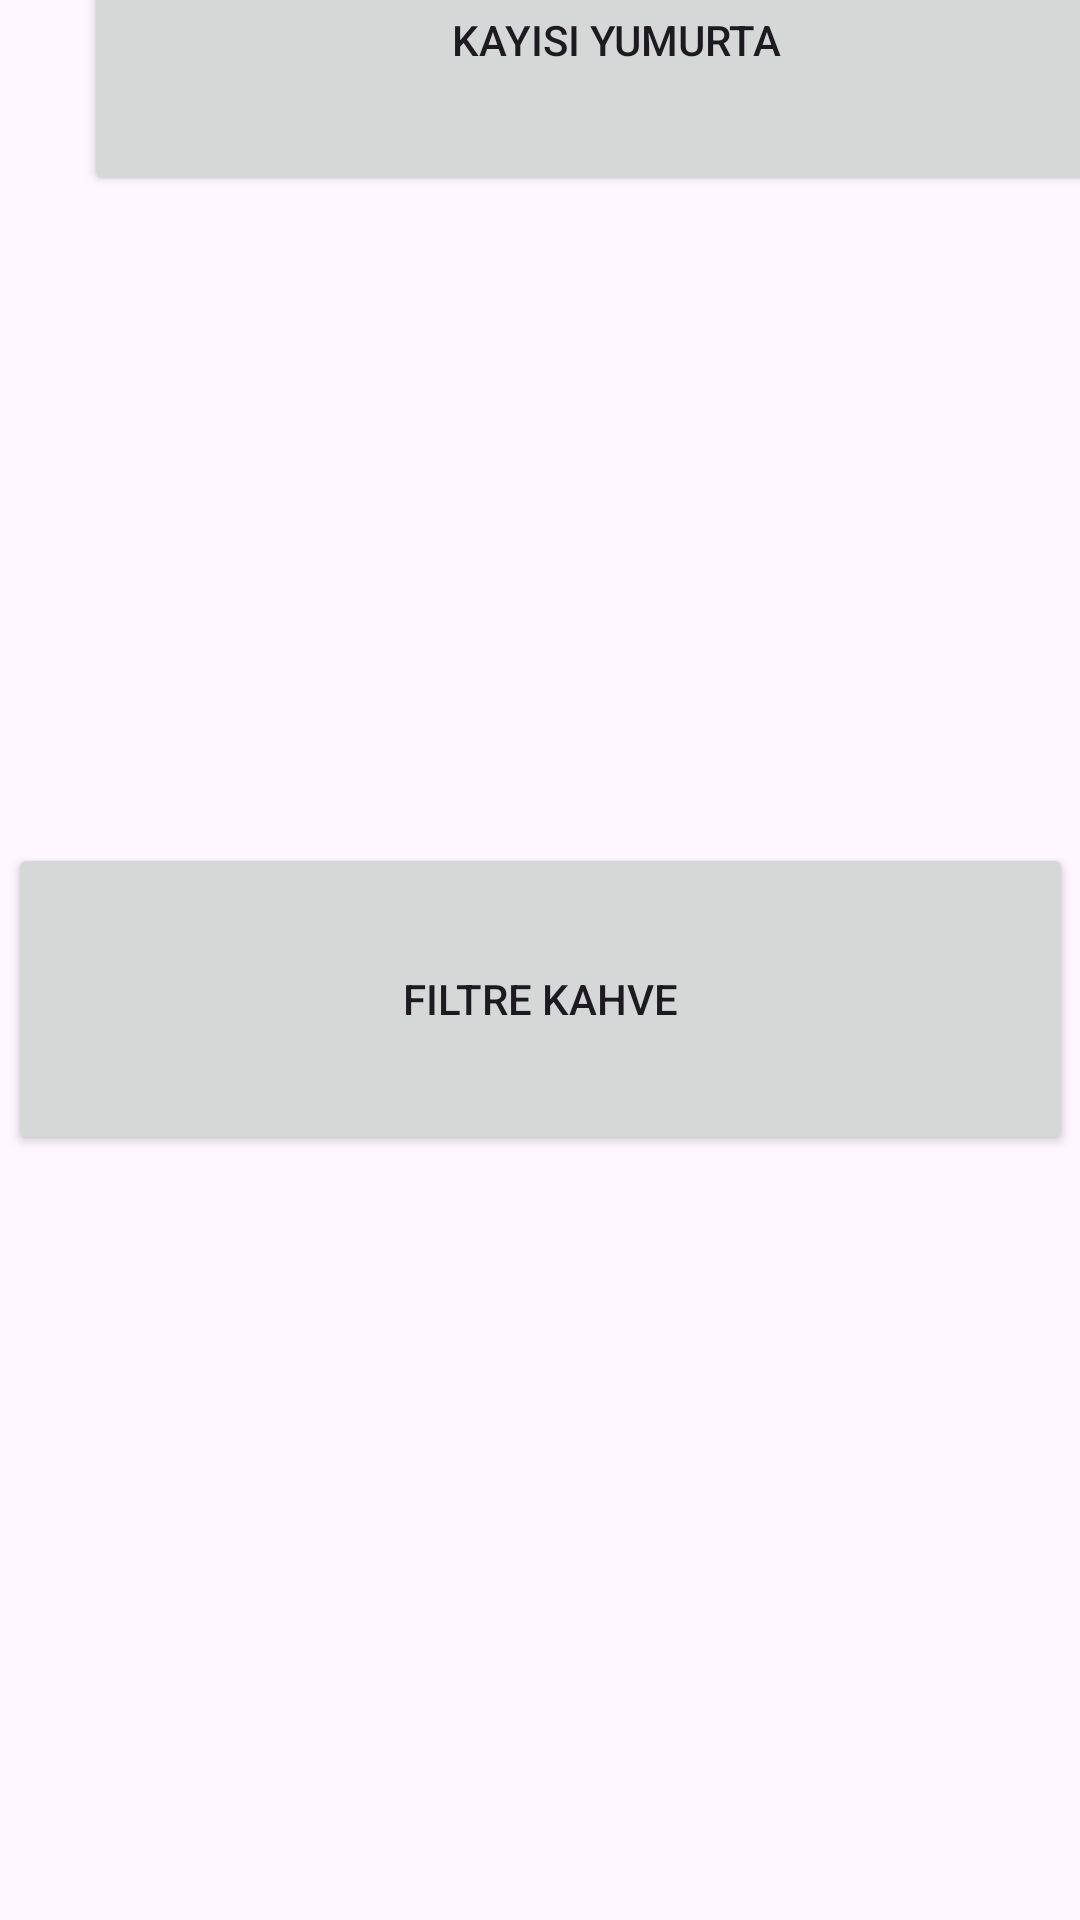

The Android layout XML behind this screen, and the referenced resources:
<!-- AndroidManifest.xml: application theme Theme.Navigation_companenet_sayfalar_arasi_gecis -->
<!-- res/layout/fragment_anasayfa.xml -->
<?xml version="1.0" encoding="utf-8"?>
<androidx.constraintlayout.widget.ConstraintLayout xmlns:android="http://schemas.android.com/apk/res/android"
    xmlns:app="http://schemas.android.com/apk/res-auto"
    xmlns:tools="http://schemas.android.com/tools"
    android:layout_width="match_parent"
    android:layout_height="match_parent"
    tools:context=".anasayfa">

    <Button
        android:id="@+id/yumurta"
        android:layout_width="355dp"
        android:layout_height="104dp"
        android:layout_marginStart="28dp"
        android:layout_marginTop="128dp"
        android:layout_marginEnd="28dp"
        android:layout_marginBottom="108dp"
        android:text="kayısı yumurta"
        app:layout_constraintBottom_toTopOf="@+id/kahve"
        app:layout_constraintEnd_toEndOf="parent"
        app:layout_constraintHorizontal_bias="0.0"
        app:layout_constraintStart_toStartOf="parent"
        app:layout_constraintTop_toTopOf="parent" />

    <Button
        android:id="@+id/kahve"
        android:layout_width="355dp"
        android:layout_height="104dp"
        android:layout_marginStart="28dp"
        android:layout_marginTop="108dp"
        android:layout_marginEnd="28dp"
        android:layout_marginBottom="422dp"
        android:text="filtre kahve"
        app:layout_constraintBottom_toBottomOf="parent"
        app:layout_constraintEnd_toEndOf="parent"
        app:layout_constraintHorizontal_bias="0.5"
        app:layout_constraintStart_toStartOf="parent"
        app:layout_constraintTop_toBottomOf="@+id/yumurta" />

</androidx.constraintlayout.widget.ConstraintLayout>
<!-- resources referenced by this layout -->
<resources>
  <style name="Theme.Navigation_companenet_sayfalar_arasi_gecis" parent="Base.Theme.Navigation_companenet_sayfalar_arasi_gecis" />
  <style name="Base.Theme.Navigation_companenet_sayfalar_arasi_gecis" parent="Theme.Material3.DayNight.NoActionBar">
          
          
      </style>
</resources>
